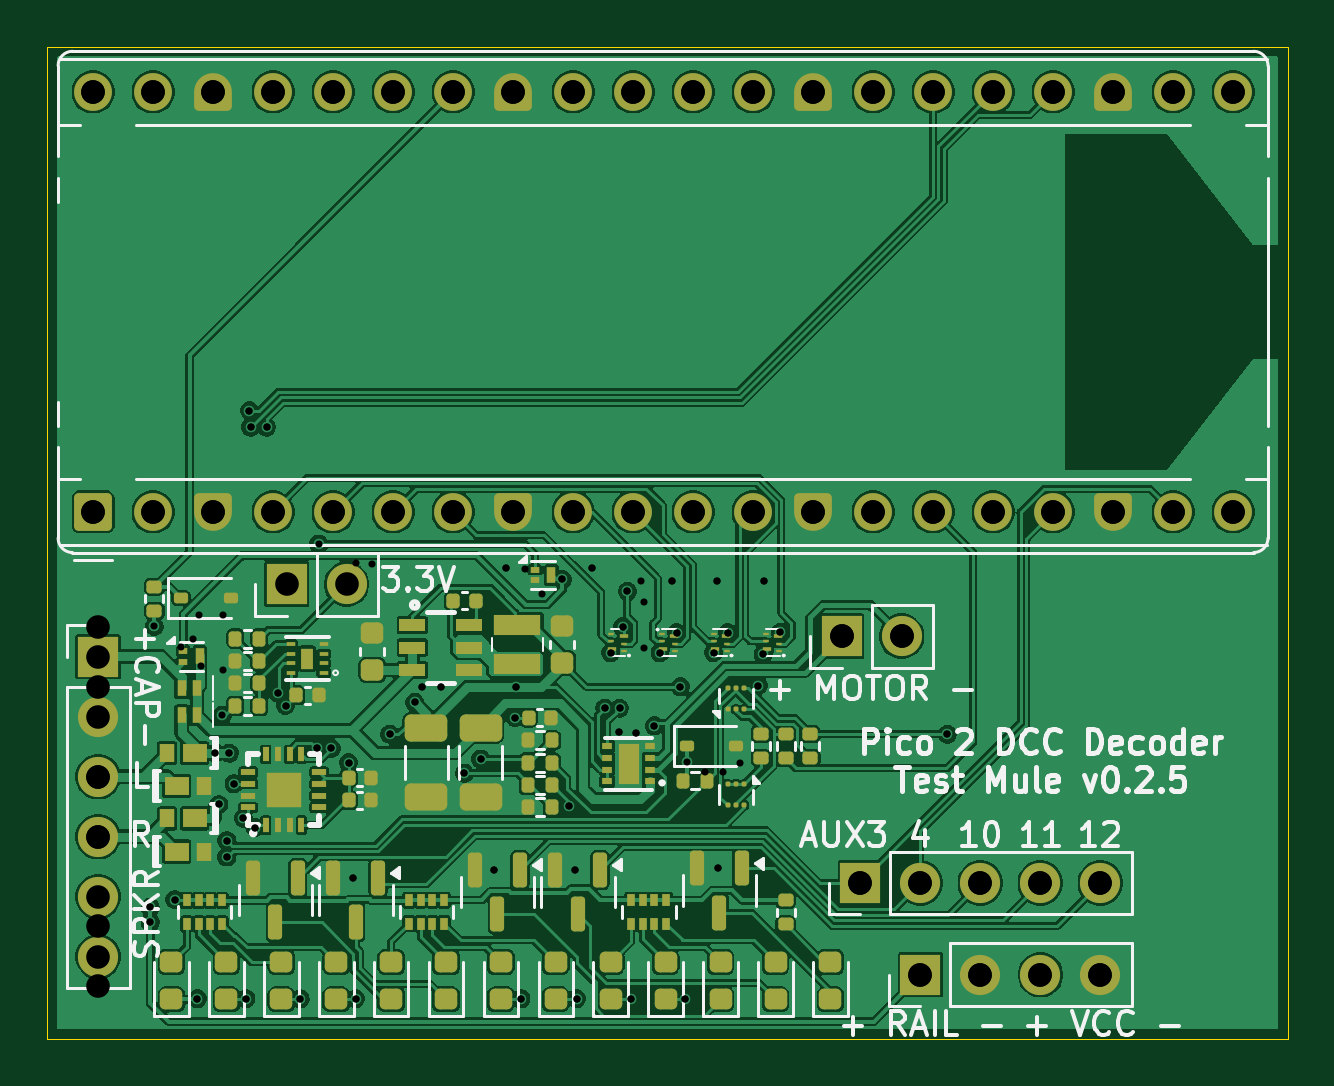
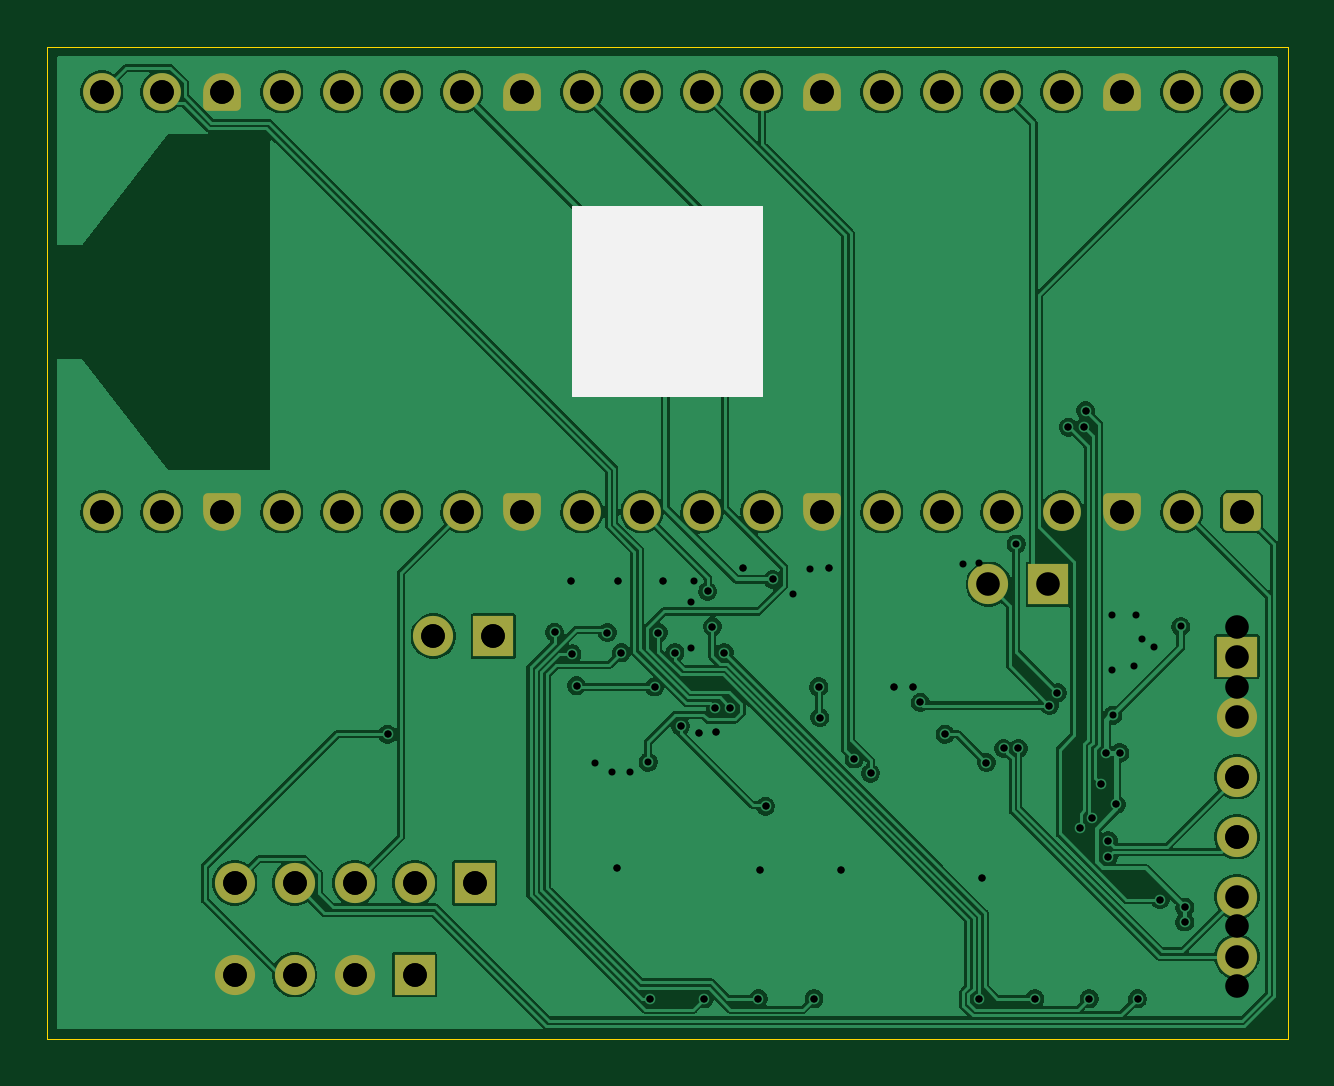
Circuit board: 12 layer files. Board 52.5 x 42.0 mm.
- bottom_copper: pico2-test-mule-CuBottom.gbl (125135 bytes)
- top_copper: pico2-test-mule-CuTop.gtl (237155 bytes)
- outline: pico2-test-mule-EdgeCuts.gm1 (607 bytes)
- bottom_mask: pico2-test-mule-MaskBottom.gbs (4468 bytes)
- top_mask: pico2-test-mule-MaskTop.gts (13655 bytes)
- drill: pico2-test-mule-NPTH.drl (269 bytes)
- drill: pico2-test-mule-PTH.drl (2128 bytes)
- paste: pico2-test-mule-PasteBottom.gbp (496 bytes)
- paste: pico2-test-mule-PasteTop.gtp (10228 bytes)
- bottom_silk: pico2-test-mule-SilkBottom.gbo (770 bytes)
- top_silk: pico2-test-mule-SilkTop.gto (44522 bytes)
- drill: pico2-test-mule.drl (2147 bytes)

=== bottom_copper: pico2-test-mule-CuBottom.gbl (125135 bytes, source omitted) ===
=== top_copper: pico2-test-mule-CuTop.gtl (237155 bytes, source omitted) ===
=== outline: pico2-test-mule-EdgeCuts.gm1 ===
G04 #@! TF.GenerationSoftware,KiCad,Pcbnew,9.0.0*
G04 #@! TF.CreationDate,2025-06-26T10:02:38-04:00*
G04 #@! TF.ProjectId,pico2-test-mule,7069636f-322d-4746-9573-742d6d756c65,v0.2.5*
G04 #@! TF.SameCoordinates,Original*
G04 #@! TF.FileFunction,Profile,NP*
%FSLAX46Y46*%
G04 Gerber Fmt 4.6, Leading zero omitted, Abs format (unit mm)*
G04 Created by KiCad (PCBNEW 9.0.0) date 2025-06-26 10:02:38*
%MOMM*%
%LPD*%
G01*
G04 APERTURE LIST*
G04 #@! TA.AperFunction,Profile*
%ADD10C,0.050000*%
G04 #@! TD*
G04 APERTURE END LIST*
D10*
X0Y0D02*
X52500000Y0D01*
X52500000Y-42000000D01*
X0Y-42000000D01*
X0Y0D01*
M02*

=== bottom_mask: pico2-test-mule-MaskBottom.gbs (4468 bytes, source withheld) ===
=== top_mask: pico2-test-mule-MaskTop.gts (13655 bytes, source omitted) ===
=== drill: pico2-test-mule-NPTH.drl ===
M48
; DRILL file {KiCad 9.0.0} date 2025-06-26T10:02:38-0400
; FORMAT={-:-/ absolute / metric / decimal}
; #@! TF.CreationDate,2025-06-26T10:02:38-04:00
; #@! TF.GenerationSoftware,Kicad,Pcbnew,9.0.0
; #@! TF.FileFunction,NonPlated,1,2,NPTH
FMAT,2
METRIC
%
G90
G05
M30

=== drill: pico2-test-mule-PTH.drl ===
M48
; DRILL file {KiCad 9.0.0} date 2025-06-26T10:02:38-0400
; FORMAT={-:-/ absolute / metric / decimal}
; #@! TF.CreationDate,2025-06-26T10:02:38-04:00
; #@! TF.GenerationSoftware,Kicad,Pcbnew,9.0.0
; #@! TF.FileFunction,Plated,1,2,PTH
FMAT,2
METRIC
; #@! TA.AperFunction,Plated,PTH,ViaDrill
T1C0.300
; #@! TA.AperFunction,Plated,PTH,ComponentDrill
T2C1.000
%
G90
G05
T1
X4.35Y-36.425
X4.35Y-37.05
X4.52Y-24.54
X5.4Y-36.1
X6.35Y-40.3
X7.107Y-29.892
X7.257Y-32.072
X7.4Y-28.3
X7.45Y-24.05
X7.6Y-33.6
X7.6Y-34.3
X7.7Y-29.9
X7.9Y-31.2
X8.3Y-32.65
X8.4Y-40.3
X8.55Y-15.4
X8.6Y-16.1
X8.8Y-33.05
X9.28Y-16.1
X9.75Y-27.35
X10.085Y-27.885
X10.7Y-40.3
X11.4Y-29.7
X11.49Y-21.05
X12.025Y-29.7
X12.75Y-30.3
X12.95Y-35.2
X13.05Y-40.3
X14.5Y-29.1
X15.55Y-27.75
X15.85Y-27.1
X16.65Y-27.1
X17.65Y-30.75
X18.35Y-30.15
X18.9Y-34.85
X19.4Y-22.05
X19.8Y-28.4
X19.85Y-27.1
X20.05Y-40.3
X21.8Y-22.55
X22.1Y-32.15
X22.35Y-34.85
X22.4Y-40.3
X23.05Y-22.05
X23.6Y-28.0
X23.85Y-25.65
X24.2Y-29.0
X24.225Y-28.0
X24.35Y-24.55
X24.55Y-23.05
X24.7Y-40.3
X24.9Y-29.05
X25.15Y-22.6
X25.25Y-25.46
X25.7Y-28.75
X25.935Y-25.65
X26.45Y-22.6
X26.635Y-24.8
X26.8Y-27.1
X27.0Y-40.3
X27.07Y-30.28
X28.2Y-25.65
X28.35Y-22.6
X28.4Y-34.75
X28.8Y-24.8
X29.3Y-30.34
X30.1Y-27.05
X30.3Y-25.7
X30.35Y-22.6
X31.033Y-24.785
X38.1Y-29.1
T2
X1.932Y-1.91
X1.932Y-19.69
X2.15Y-25.82
X2.15Y-28.36
X2.15Y-30.9
X2.15Y-33.44
X2.15Y-35.98
X2.15Y-38.52
X4.473Y-1.91
X4.473Y-19.69
X7.012Y-1.91
X7.012Y-19.69
X9.553Y-1.91
X9.553Y-19.69
X10.125Y-22.75
X12.092Y-1.91
X12.092Y-19.69
X12.665Y-22.75
X14.632Y-1.91
X14.632Y-19.69
X17.172Y-1.91
X17.172Y-19.69
X19.712Y-1.91
X19.712Y-19.69
X22.252Y-1.91
X22.252Y-19.69
X24.793Y-1.91
X24.793Y-19.69
X27.332Y-1.91
X27.332Y-19.69
X29.872Y-1.91
X29.872Y-19.69
X32.413Y-1.91
X32.413Y-19.69
X33.625Y-24.95
X34.41Y-35.4
X34.953Y-1.91
X34.953Y-19.69
X36.165Y-24.95
X36.95Y-35.4
X36.96Y-39.285
X37.492Y-1.91
X37.492Y-19.69
X39.49Y-35.4
X39.5Y-39.285
X40.032Y-1.91
X40.032Y-19.69
X42.03Y-35.4
X42.04Y-39.285
X42.572Y-1.91
X42.572Y-19.69
X44.57Y-35.4
X44.58Y-39.285
X45.112Y-1.91
X45.112Y-19.69
X47.652Y-1.91
X47.652Y-19.69
X50.192Y-1.91
X50.192Y-19.69
M30

=== paste: pico2-test-mule-PasteBottom.gbp ===
G04 #@! TF.GenerationSoftware,KiCad,Pcbnew,9.0.0*
G04 #@! TF.CreationDate,2025-06-26T10:02:38-04:00*
G04 #@! TF.ProjectId,pico2-test-mule,7069636f-322d-4746-9573-742d6d756c65,v0.2.5*
G04 #@! TF.SameCoordinates,Original*
G04 #@! TF.FileFunction,Paste,Bot*
G04 #@! TF.FilePolarity,Positive*
%FSLAX46Y46*%
G04 Gerber Fmt 4.6, Leading zero omitted, Abs format (unit mm)*
G04 Created by KiCad (PCBNEW 9.0.0) date 2025-06-26 10:02:38*
%MOMM*%
%LPD*%
G01*
G04 APERTURE LIST*
G04 APERTURE END LIST*
M02*

=== paste: pico2-test-mule-PasteTop.gtp (10228 bytes, source omitted) ===
=== bottom_silk: pico2-test-mule-SilkBottom.gbo ===
G04 #@! TF.GenerationSoftware,KiCad,Pcbnew,9.0.0*
G04 #@! TF.CreationDate,2025-06-26T10:02:38-04:00*
G04 #@! TF.ProjectId,pico2-test-mule,7069636f-322d-4746-9573-742d6d756c65,v0.2.5*
G04 #@! TF.SameCoordinates,Original*
G04 #@! TF.FileFunction,Legend,Bot*
G04 #@! TF.FilePolarity,Positive*
%FSLAX46Y46*%
G04 Gerber Fmt 4.6, Leading zero omitted, Abs format (unit mm)*
G04 Created by KiCad (PCBNEW 9.0.0) date 2025-06-26 10:02:38*
%MOMM*%
%LPD*%
G01*
G04 APERTURE LIST*
%ADD10C,0.100000*%
G04 APERTURE END LIST*
D10*
X22250000Y-6800000D02*
X30250000Y-6800000D01*
X30250000Y-14800000D01*
X22250000Y-14800000D01*
X22250000Y-6800000D01*
G36*
X22250000Y-6800000D02*
G01*
X30250000Y-6800000D01*
X30250000Y-14800000D01*
X22250000Y-14800000D01*
X22250000Y-6800000D01*
G37*
M02*

=== top_silk: pico2-test-mule-SilkTop.gto (44522 bytes, source omitted) ===
=== drill: pico2-test-mule.drl ===
M48
; DRILL file {KiCad 8.0.8} date 2025-02-16T13:22:54-0500
; FORMAT={-:-/ absolute / metric / decimal}
; #@! TF.CreationDate,2025-02-16T13:22:54-05:00
; #@! TF.GenerationSoftware,Kicad,Pcbnew,8.0.8
; #@! TF.FileFunction,MixedPlating,1,2
FMAT,2
METRIC
; #@! TA.AperFunction,Plated,PTH,ViaDrill
T1C0.300
; #@! TA.AperFunction,Plated,PTH,ComponentDrill
T2C1.000
%
G90
G05
T1
X4.35Y-36.425
X4.35Y-37.05
X5.4Y-36.1
X5.65Y-25.425
X6.15Y-25.05
X6.35Y-40.3
X6.4Y-24.05
X6.5Y-26.2
X7.107Y-29.892
X7.257Y-32.072
X7.45Y-26.4
X7.6Y-33.6
X7.6Y-34.3
X7.7Y-29.9
X7.9Y-31.2
X8.3Y-32.65
X8.4Y-40.3
X8.55Y-15.4
X8.6Y-16.1
X8.8Y-33.05
X9.28Y-16.1
X9.75Y-27.35
X10.085Y-27.885
X10.7Y-40.3
X11.4Y-29.7
X12.025Y-29.7
X12.75Y-30.3
X12.95Y-35.2
X13.05Y-21.85
X13.05Y-40.3
X13.75Y-21.9
X14.5Y-29.1
X15.55Y-27.75
X15.85Y-27.1
X16.65Y-27.1
X17.65Y-30.75
X18.35Y-30.15
X18.9Y-34.85
X19.4Y-22.05
X19.8Y-28.4
X19.85Y-27.1
X20.05Y-40.3
X20.2Y-22.1
X20.95Y-23.15
X21.8Y-22.55
X22.1Y-32.15
X22.35Y-34.85
X22.4Y-40.3
X23.05Y-22.05
X23.6Y-28.0
X23.85Y-25.65
X24.2Y-29.0
X24.225Y-28.0
X24.35Y-24.55
X24.55Y-23.05
X24.7Y-40.3
X24.9Y-29.05
X25.25Y-23.5
X25.7Y-28.75
X25.935Y-25.65
X26.45Y-22.6
X26.635Y-24.8
X26.8Y-27.1
X27.0Y-40.3
X27.85Y-30.7
X28.2Y-25.65
X28.35Y-22.6
X28.4Y-34.75
X28.6Y-30.7
X28.8Y-24.8
X30.1Y-27.05
X30.3Y-25.7
X30.35Y-22.6
X31.033Y-24.785
X38.1Y-29.1
T2
X1.932Y-1.91
X1.932Y-19.69
X2.15Y-24.55
X2.15Y-27.09
X2.15Y-30.9
X2.15Y-33.44
X2.15Y-37.2
X2.15Y-39.74
X4.473Y-1.91
X4.473Y-19.69
X7.012Y-1.91
X7.012Y-19.69
X9.553Y-1.91
X9.553Y-19.69
X12.092Y-1.91
X12.092Y-19.69
X14.632Y-1.91
X14.632Y-19.69
X17.172Y-1.91
X17.172Y-19.69
X19.712Y-1.91
X19.712Y-19.69
X22.252Y-1.91
X22.252Y-19.69
X24.793Y-1.91
X24.793Y-19.69
X27.332Y-1.91
X27.332Y-19.69
X29.872Y-1.91
X29.872Y-19.69
X32.413Y-1.91
X32.413Y-19.69
X33.625Y-24.95
X34.41Y-35.4
X34.953Y-1.91
X34.953Y-19.69
X36.165Y-24.95
X36.95Y-35.4
X36.96Y-39.285
X37.492Y-1.91
X37.492Y-19.69
X39.49Y-35.4
X39.5Y-39.285
X40.032Y-1.91
X40.032Y-19.69
X42.03Y-35.4
X42.04Y-39.285
X42.572Y-1.91
X42.572Y-19.69
X44.57Y-35.4
X44.58Y-39.285
X45.112Y-1.91
X45.112Y-19.69
X47.652Y-1.91
X47.652Y-19.69
X50.192Y-1.91
X50.192Y-19.69
M30
